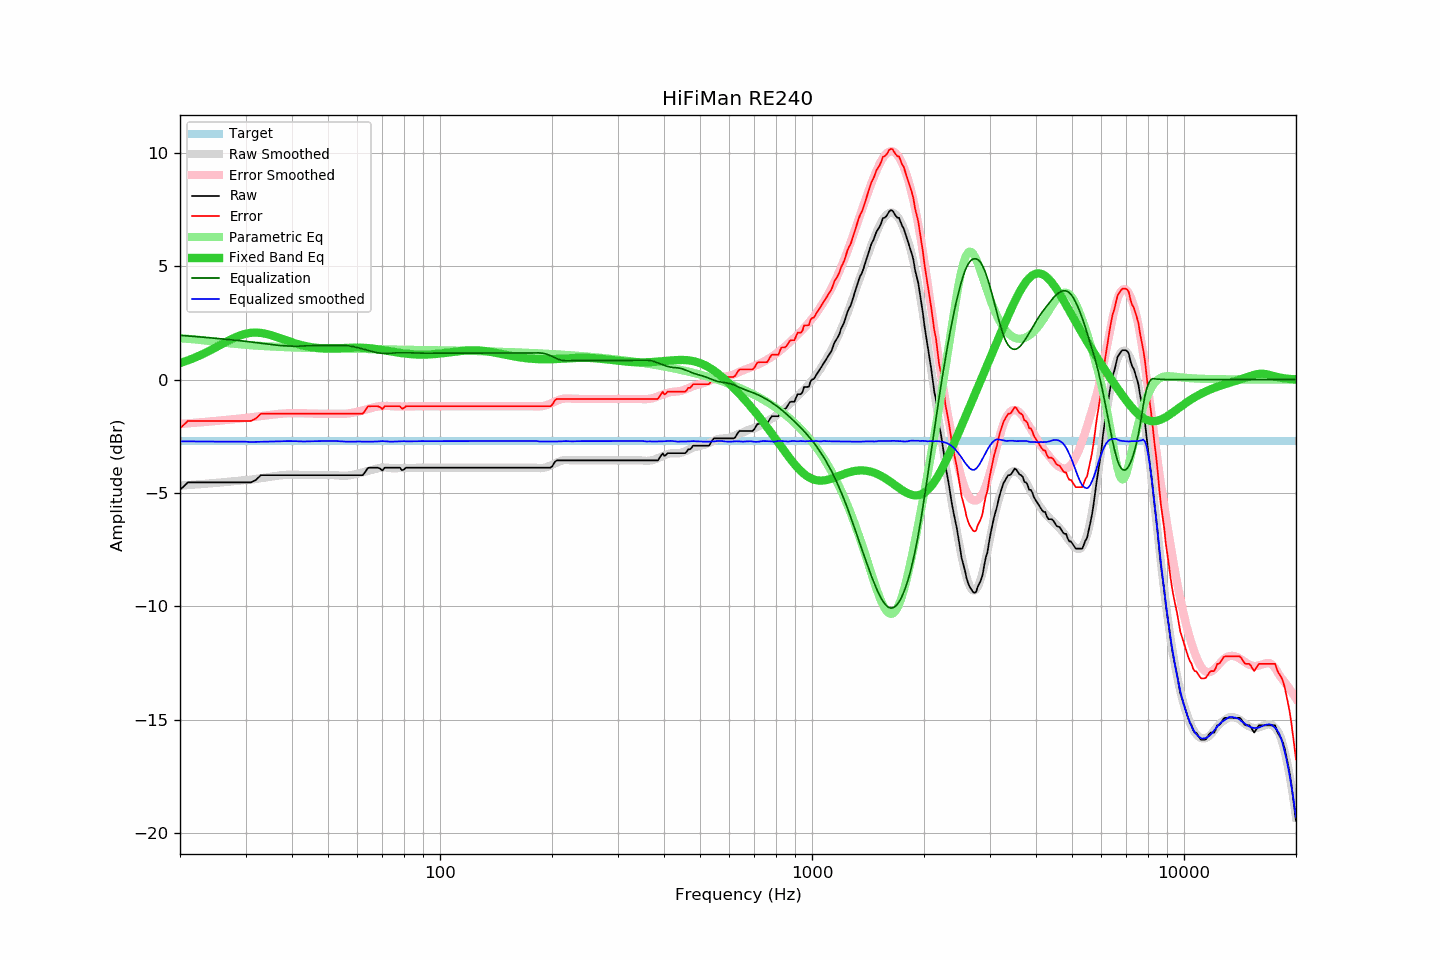

Source data for this figure (header and first rows):
frequency, raw, error, smoothed, error_smoothed, equalization, parametric_eq, equalized_raw, equalized_smoothed, target
20, -4.86, -2.15, -4.67, -1.95, 1.95, 0.73, -2.91, -2.72, -2.71
21, -4.53, -1.82, -4.65, -1.93, 1.93, 0.85, -2.60, -2.72, -2.71
22, -4.53, -1.82, -4.63, -1.90, 1.90, 0.98, -2.63, -2.73, -2.71
23, -4.53, -1.82, -4.60, -1.87, 1.87, 1.12, -2.66, -2.73, -2.71
24, -4.53, -1.82, -4.58, -1.85, 1.85, 1.27, -2.68, -2.73, -2.71
25, -4.53, -1.82, -4.55, -1.82, 1.82, 1.43, -2.71, -2.73, -2.71
26, -4.53, -1.82, -4.53, -1.79, 1.79, 1.58, -2.74, -2.73, -2.71
27, -4.53, -1.82, -4.50, -1.77, 1.77, 1.72, -2.76, -2.73, -2.71
28, -4.53, -1.82, -4.48, -1.74, 1.74, 1.85, -2.79, -2.74, -2.71
29, -4.53, -1.82, -4.45, -1.72, 1.72, 1.95, -2.82, -2.74, -2.71
30, -4.53, -1.82, -4.43, -1.69, 1.69, 2.02, -2.84, -2.74, -2.71
31, -4.53, -1.82, -4.41, -1.66, 1.66, 2.06, -2.87, -2.75, -2.71
32, -4.42, -1.71, -4.38, -1.63, 1.63, 2.08, -2.79, -2.74, -2.71
33, -4.21, -1.50, -4.34, -1.60, 1.60, 2.06, -2.61, -2.74, -2.71
34, -4.21, -1.50, -4.31, -1.58, 1.58, 2.02, -2.64, -2.73, -2.71
35, -4.21, -1.50, -4.28, -1.55, 1.55, 1.97, -2.66, -2.73, -2.71
36, -4.21, -1.50, -4.25, -1.52, 1.52, 1.91, -2.69, -2.73, -2.71
37, -4.21, -1.50, -4.23, -1.51, 1.51, 1.84, -2.71, -2.72, -2.71
38, -4.21, -1.50, -4.21, -1.49, 1.49, 1.77, -2.72, -2.71, -2.71
39, -4.21, -1.50, -4.19, -1.48, 1.48, 1.70, -2.73, -2.71, -2.71
40, -4.21, -1.50, -4.19, -1.48, 1.48, 1.64, -2.73, -2.71, -2.71
41, -4.21, -1.50, -4.19, -1.48, 1.48, 1.59, -2.74, -2.71, -2.71
42, -4.21, -1.50, -4.20, -1.48, 1.48, 1.54, -2.73, -2.72, -2.71
43, -4.21, -1.50, -4.21, -1.48, 1.48, 1.50, -2.73, -2.73, -2.71
44, -4.21, -1.50, -4.21, -1.49, 1.49, 1.46, -2.72, -2.72, -2.71
45, -4.21, -1.50, -4.21, -1.50, 1.50, 1.43, -2.72, -2.72, -2.71
46, -4.21, -1.50, -4.21, -1.50, 1.50, 1.41, -2.71, -2.71, -2.71
47, -4.21, -1.50, -4.21, -1.50, 1.50, 1.39, -2.71, -2.71, -2.71
48, -4.21, -1.50, -4.21, -1.50, 1.50, 1.38, -2.71, -2.71, -2.71
49, -4.21, -1.50, -4.21, -1.50, 1.50, 1.38, -2.71, -2.71, -2.71
50, -4.21, -1.50, -4.21, -1.51, 1.51, 1.37, -2.70, -2.70, -2.71
51, -4.21, -1.50, -4.21, -1.51, 1.51, 1.37, -2.70, -2.70, -2.71
52, -4.21, -1.50, -4.21, -1.51, 1.51, 1.38, -2.70, -2.70, -2.71
53, -4.21, -1.50, -4.22, -1.51, 1.51, 1.38, -2.70, -2.71, -2.71
54, -4.21, -1.50, -4.23, -1.51, 1.51, 1.39, -2.70, -2.72, -2.71
55, -4.21, -1.50, -4.24, -1.51, 1.51, 1.39, -2.71, -2.73, -2.71
56, -4.21, -1.50, -4.23, -1.50, 1.50, 1.40, -2.71, -2.73, -2.71
57, -4.21, -1.50, -4.22, -1.49, 1.49, 1.40, -2.73, -2.74, -2.71
58, -4.21, -1.50, -4.20, -1.47, 1.47, 1.41, -2.75, -2.74, -2.71
59, -4.21, -1.50, -4.18, -1.44, 1.44, 1.41, -2.77, -2.74, -2.71
60, -4.21, -1.50, -4.14, -1.41, 1.41, 1.41, -2.80, -2.73, -2.71
61, -4.21, -1.50, -4.12, -1.38, 1.38, 1.41, -2.83, -2.73, -2.71
62, -4.21, -1.50, -4.09, -1.35, 1.35, 1.41, -2.86, -2.73, -2.71
63, -4.06, -1.35, -4.06, -1.32, 1.32, 1.40, -2.74, -2.74, -2.71
64, -3.89, -1.18, -4.02, -1.29, 1.29, 1.39, -2.60, -2.74, -2.71
65, -3.88, -1.17, -3.99, -1.26, 1.26, 1.38, -2.62, -2.73, -2.71
66, -3.88, -1.17, -3.96, -1.23, 1.23, 1.37, -2.65, -2.73, -2.71
67, -3.88, -1.17, -3.94, -1.20, 1.20, 1.36, -2.68, -2.73, -2.71
68, -3.88, -1.17, -3.91, -1.18, 1.18, 1.34, -2.70, -2.73, -2.71
69, -3.92, -1.21, -3.89, -1.17, 1.17, 1.32, -2.75, -2.72, -2.71
70, -4.01, -1.30, -3.87, -1.16, 1.16, 1.31, -2.85, -2.71, -2.71
71, -3.88, -1.17, -3.87, -1.16, 1.16, 1.29, -2.72, -2.71, -2.71
72, -3.88, -1.17, -3.88, -1.16, 1.16, 1.27, -2.72, -2.72, -2.71
73, -3.88, -1.17, -3.89, -1.16, 1.16, 1.26, -2.72, -2.73, -2.71
74, -3.88, -1.17, -3.91, -1.17, 1.17, 1.24, -2.71, -2.74, -2.71
75, -3.88, -1.17, -3.91, -1.18, 1.18, 1.22, -2.71, -2.73, -2.71
76, -3.88, -1.17, -3.91, -1.18, 1.18, 1.21, -2.70, -2.73, -2.71
77, -3.88, -1.17, -3.90, -1.18, 1.18, 1.19, -2.70, -2.72, -2.71
78, -3.88, -1.17, -3.90, -1.18, 1.18, 1.18, -2.70, -2.72, -2.71
79, -3.99, -1.28, -3.90, -1.18, 1.18, 1.17, -2.81, -2.71, -2.71
... 553 more rows
